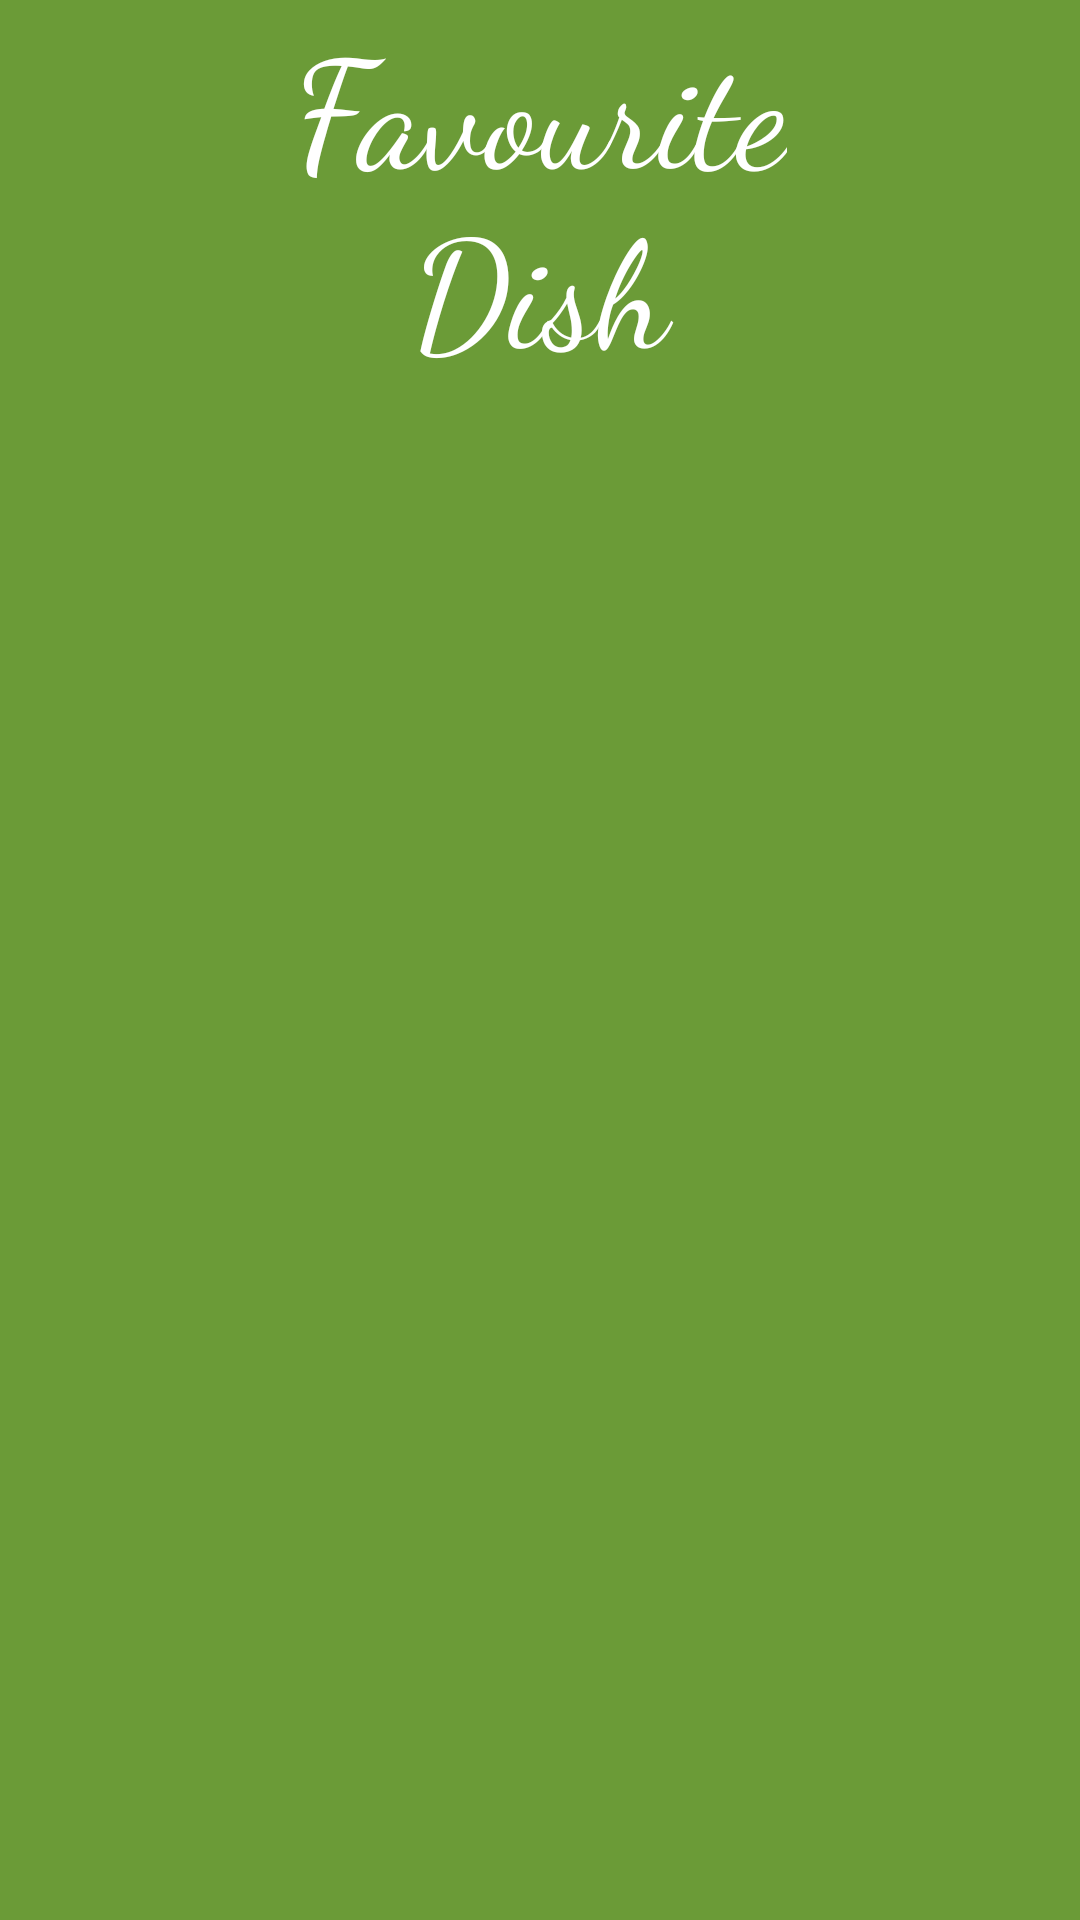

Layout XML and referenced resources for this Android screen:
<!-- AndroidManifest.xml: activity theme Theme.FavouriteDishExample.NoActionBar -->
<!-- res/layout/activity_splash.xml -->
<?xml version="1.0" encoding="utf-8"?>
<androidx.constraintlayout.widget.ConstraintLayout xmlns:android="http://schemas.android.com/apk/res/android"
    xmlns:app="http://schemas.android.com/apk/res-auto"
    xmlns:tools="http://schemas.android.com/tools"
    android:layout_width="match_parent"
    android:layout_height="match_parent"
    android:background="@color/primaryDarkColor"
    tools:context=".view.activities.SplashActivity">

    <TextView
        android:id="@+id/textViewAppName"
        android:layout_width="wrap_content"
        android:layout_height="wrap_content"
        android:text="@string/splash_screen_title"
        android:textSize="50sp"
        android:gravity="center"
        android:textColor="@color/white"
        android:fontFamily="cursive"
        app:layout_constraintEnd_toEndOf="parent"
        app:layout_constraintStart_toStartOf="parent"
        app:layout_constraintTop_toTopOf="parent" />
</androidx.constraintlayout.widget.ConstraintLayout>
<!-- resources referenced by this layout -->
<resources>
  <color name="primaryDarkColor">#6b9b37</color>
  <color name="white">#FFFFFFFF</color>
  <string name="splash_screen_title">Favourite\nDish</string>
</resources>
